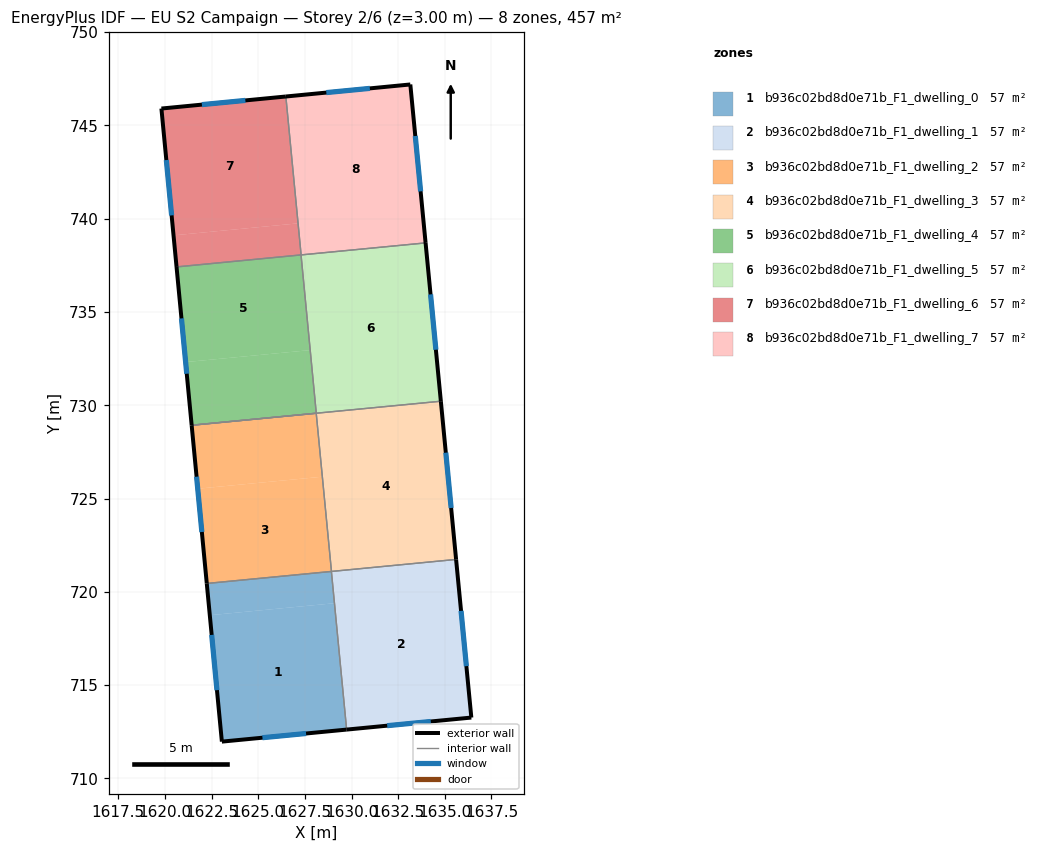
=== STOREY PLAN SPEC (per zone: floor XY polygon, exterior-wall plan segments, windows/doors) ===
zone 1: b936c02bd8d0e71b_F1_dwelling_0  (57.2 m²)
  floor: (1629.09, 719.39) (1629.74, 712.62) (1623.05, 711.97) (1622.41, 718.75)
  floor: (1628.92, 721.09) (1629.09, 719.39) (1622.41, 718.75) (1622.24, 720.45)
  exterior wall: (1623.05, 711.97) – (1629.74, 712.62)  [6.7 m]
    window: (1625.23, 712.18) – (1627.56, 712.41)  [2.5 m²]
  exterior wall: (1622.24, 720.45) – (1623.05, 711.97)  [8.5 m]
    window: (1622.51, 717.69) – (1622.79, 714.73)  [3.1 m²]
  interior walls: 2
zone 2: b936c02bd8d0e71b_F1_dwelling_1  (57.1 m²)
  floor: (1635.60, 721.74) (1636.42, 713.26) (1629.74, 712.62) (1628.93, 721.09)
  exterior wall: (1636.42, 713.26) – (1635.60, 721.74)  [8.5 m]
    window: (1636.16, 716.02) – (1635.87, 718.98)  [3.1 m²]
  exterior wall: (1629.74, 712.62) – (1636.42, 713.26)  [6.7 m]
    window: (1631.91, 712.83) – (1634.25, 713.05)  [2.5 m²]
  interior walls: 2
zone 3: b936c02bd8d0e71b_F1_dwelling_2  (57.2 m²)
  floor: (1628.11, 729.57) (1628.44, 726.17) (1621.76, 725.53) (1621.43, 728.93)
  floor: (1628.44, 726.17) (1628.92, 721.09) (1622.24, 720.45) (1621.76, 725.53)
  exterior wall: (1621.43, 728.93) – (1622.24, 720.45)  [8.5 m]
    window: (1621.70, 726.17) – (1621.98, 723.21)  [3.1 m²]
  interior walls: 3
zone 4: b936c02bd8d0e71b_F1_dwelling_3  (57.1 m²)
  floor: (1634.79, 730.22) (1635.60, 721.74) (1628.93, 721.10) (1628.11, 729.57)
  floor: (1635.60, 721.74) (1632.47, 721.44) (1628.93, 721.10)
  exterior wall: (1635.60, 721.74) – (1634.79, 730.22)  [8.5 m]
    window: (1635.34, 724.50) – (1635.05, 727.46)  [3.1 m²]
  interior walls: 5
zone 5: b936c02bd8d0e71b_F1_dwelling_4  (57.1 m²)
  floor: (1627.29, 738.06) (1627.79, 732.96) (1621.11, 732.31) (1620.62, 737.42)
  floor: (1627.79, 732.96) (1628.11, 729.57) (1621.43, 728.93) (1621.11, 732.31)
  exterior wall: (1620.62, 737.42) – (1621.43, 728.93)  [8.5 m]
    window: (1620.89, 734.66) – (1621.17, 731.69)  [3.1 m²]
  interior walls: 3
zone 6: b936c02bd8d0e71b_F1_dwelling_5  (57.2 m²)
  floor: (1633.97, 738.70) (1634.79, 730.23) (1628.11, 729.58) (1627.30, 738.06)
  floor: (1634.79, 730.23) (1634.79, 730.22) (1628.11, 729.57) (1628.11, 729.58)
  exterior wall: (1634.79, 730.22) – (1633.97, 738.70)  [8.5 m]
    window: (1634.52, 732.98) – (1634.24, 735.94)  [3.1 m²]
  interior walls: 3
zone 7: b936c02bd8d0e71b_F1_dwelling_6  (57.1 m²)
  floor: (1626.47, 746.55) (1627.13, 739.75) (1620.46, 739.11) (1619.81, 745.90)
  floor: (1627.13, 739.75) (1627.29, 738.06) (1620.62, 737.42) (1620.46, 739.11)
  floor: (1626.48, 746.55) (1626.94, 741.79) (1627.29, 738.07)
  floor: (1626.48, 746.55) (1626.94, 741.79) (1627.29, 738.07)
  exterior wall: (1619.81, 745.90) – (1620.62, 737.42)  [8.5 m]
    window: (1620.08, 743.14) – (1620.36, 740.18)  [3.1 m²]
  exterior wall: (1626.48, 746.55) – (1619.81, 745.90)  [6.7 m]
    window: (1624.31, 746.34) – (1621.98, 746.11)  [2.5 m²]
  interior walls: 2
zone 8: b936c02bd8d0e71b_F1_dwelling_7  (57.1 m²)
  floor: (1633.15, 747.19) (1633.97, 738.71) (1627.30, 738.07) (1626.48, 746.55)
  exterior wall: (1633.97, 738.70) – (1633.15, 747.19)  [8.5 m]
    window: (1633.70, 741.46) – (1633.42, 744.43)  [3.1 m²]
  exterior wall: (1633.15, 747.19) – (1626.48, 746.55)  [6.7 m]
    window: (1630.98, 746.98) – (1628.65, 746.76)  [2.5 m²]
  interior walls: 2

=== DERIVED (storey summary) ===
Building: EU S2 Campaign
Storey: 2 of 6  (floor level z = 3.00 m)
Storey gross floor area: 457.1 m²
Zones on this storey: 8
  - b936c02bd8d0e71b_F1_dwelling_0: floor 57.2 m²; exterior wall 15.2 m (45.7 m²); 2 window(s) 5.6 m²; WWR 12.2%
  - b936c02bd8d0e71b_F1_dwelling_1: floor 57.1 m²; exterior wall 15.2 m (45.7 m²); 2 window(s) 5.6 m²; WWR 12.2%
  - b936c02bd8d0e71b_F1_dwelling_2: floor 57.2 m²; exterior wall 8.5 m (25.6 m²); 1 window(s) 3.1 m²; WWR 12.2%
  - b936c02bd8d0e71b_F1_dwelling_3: floor 57.1 m²; exterior wall 8.5 m (25.6 m²); 1 window(s) 3.1 m²; WWR 12.2%
  - b936c02bd8d0e71b_F1_dwelling_4: floor 57.1 m²; exterior wall 8.5 m (25.6 m²); 1 window(s) 3.1 m²; WWR 12.2%
  - b936c02bd8d0e71b_F1_dwelling_5: floor 57.2 m²; exterior wall 8.5 m (25.6 m²); 1 window(s) 3.1 m²; WWR 12.2%
  - b936c02bd8d0e71b_F1_dwelling_6: floor 57.1 m²; exterior wall 15.2 m (45.7 m²); 2 window(s) 5.6 m²; WWR 12.2%
  - b936c02bd8d0e71b_F1_dwelling_7: floor 57.1 m²; exterior wall 15.2 m (45.7 m²); 2 window(s) 5.6 m²; WWR 12.2%
Zone adjacency (shared interzone walls):
  - b936c02bd8d0e71b_F1_dwelling_0 ↔ b936c02bd8d0e71b_F1_dwelling_1
  - b936c02bd8d0e71b_F1_dwelling_0 ↔ b936c02bd8d0e71b_F1_dwelling_2
  - b936c02bd8d0e71b_F1_dwelling_1 ↔ b936c02bd8d0e71b_F1_dwelling_3
  - b936c02bd8d0e71b_F1_dwelling_2 ↔ b936c02bd8d0e71b_F1_dwelling_3
  - b936c02bd8d0e71b_F1_dwelling_3 ↔ b936c02bd8d0e71b_F1_dwelling_4
  - b936c02bd8d0e71b_F1_dwelling_3 ↔ b936c02bd8d0e71b_F1_dwelling_5
  - b936c02bd8d0e71b_F1_dwelling_4 ↔ b936c02bd8d0e71b_F1_dwelling_5
  - b936c02bd8d0e71b_F1_dwelling_4 ↔ b936c02bd8d0e71b_F1_dwelling_6
  - b936c02bd8d0e71b_F1_dwelling_5 ↔ b936c02bd8d0e71b_F1_dwelling_7
  - b936c02bd8d0e71b_F1_dwelling_6 ↔ b936c02bd8d0e71b_F1_dwelling_7